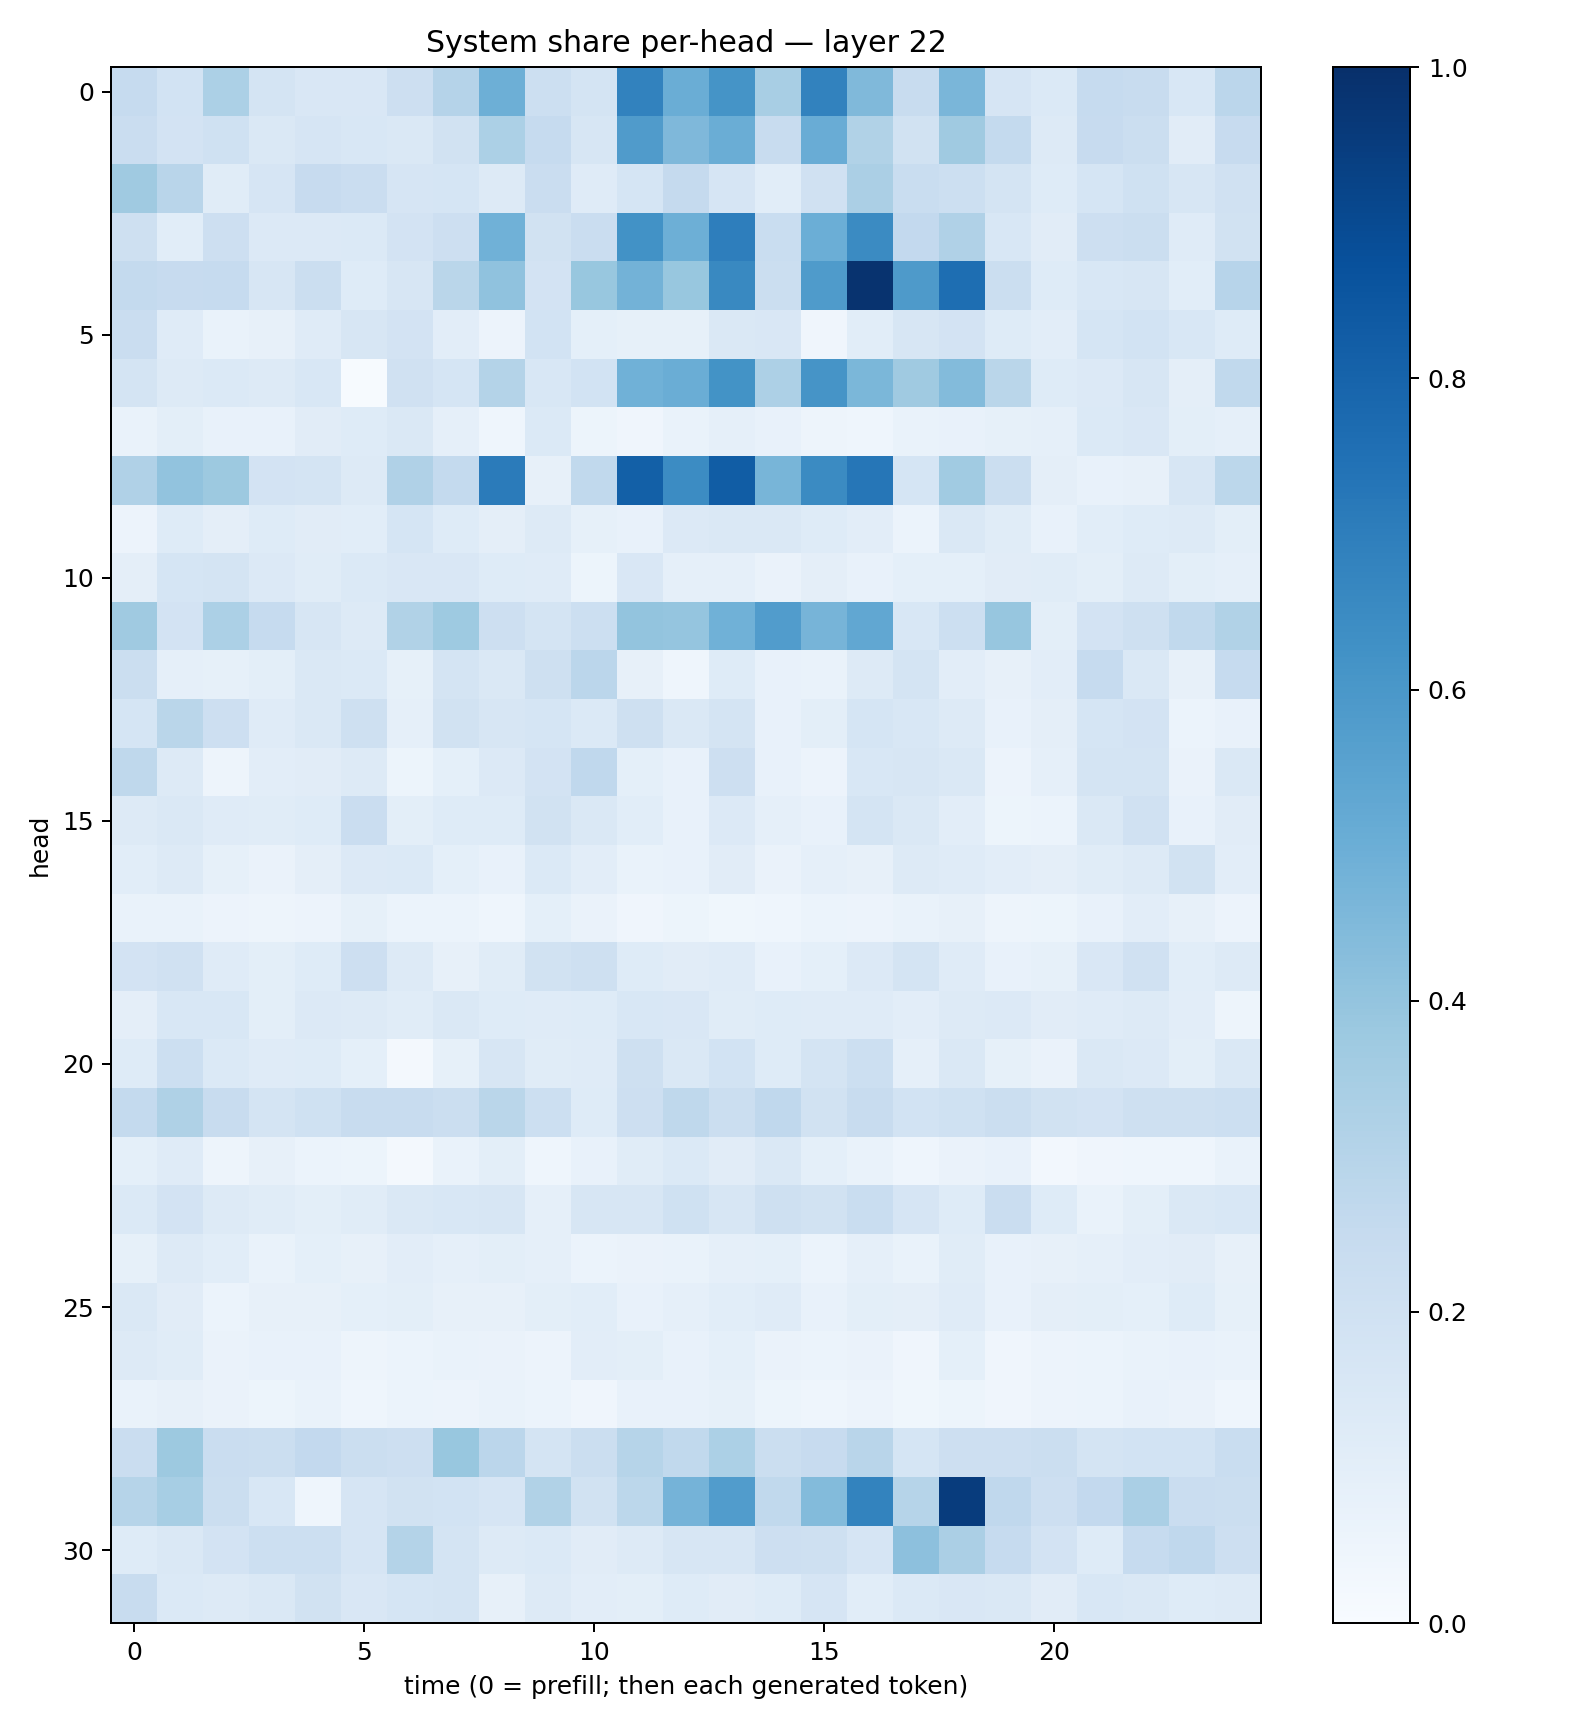

Values plotted in this chart, from the file beside it:
0.2477607, 0.18496598, 0.3290752, 0.17710038, 0.1510097, 0.15026404, 0.21307772, 0.30413976, 0.4930984, 0.21759912, 0.17691742, 0.68074656, 0.50304985, 0.6151798, 0.34000406, 0.68085754, 0.44857875, 0.23770174, 0.4632821, 0.16544715, 0.14061555, 0.24905278, 0.23468105, 0.15469672
0.2291, 0.1823, 0.1995, 0.1441, 0.1671, 0.1536, 0.1439, 0.1887, 0.3297, 0.2498, 0.1628, 0.5781, 0.4523, 0.5018, 0.2395, 0.5057, 0.3146, 0.1945, 0.3681, 0.2567, 0.1288, 0.245, 0.2252, 0.1115
0.3677, 0.2902, 0.1152, 0.1644, 0.2445, 0.2292, 0.1644, 0.1706, 0.1278, 0.2297, 0.1179, 0.1711, 0.2501, 0.1664, 0.1059, 0.1987, 0.3332, 0.234, 0.2167, 0.1721, 0.1237, 0.1709, 0.2029, 0.1598
0.2074, 0.108, 0.2131, 0.1345, 0.1361, 0.14, 0.1809, 0.213, 0.4881, 0.1901, 0.2299, 0.6233, 0.4927, 0.6976, 0.2339, 0.4976, 0.649, 0.2615, 0.317, 0.1533, 0.1116, 0.2139, 0.2215, 0.1202
0.255, 0.243, 0.2479, 0.1617, 0.2235, 0.1245, 0.1636, 0.2889, 0.4085, 0.1833, 0.3893, 0.4796, 0.3875, 0.6583, 0.2203, 0.582, 0.9864, 0.5863, 0.7607, 0.2264, 0.1219, 0.1536, 0.1583, 0.1064
0.2277, 0.1199, 0.06799, 0.08071, 0.1173, 0.1598, 0.182, 0.1018, 0.0547, 0.1856, 0.09189, 0.08442, 0.08349, 0.1446, 0.1493, 0.04265, 0.1068, 0.1609, 0.182, 0.1231, 0.1042, 0.1684, 0.1854, 0.1528
0.1739, 0.1295, 0.1397, 0.1313, 0.1549, 0.004954, 0.196, 0.1692, 0.3077, 0.1535, 0.1864, 0.4854, 0.5013, 0.6209, 0.3251, 0.6112, 0.4577, 0.37, 0.4414, 0.2864, 0.1228, 0.1352, 0.1563, 0.0955
0.06656, 0.1006, 0.07583, 0.07576, 0.1095, 0.1221, 0.1455, 0.08783, 0.04558, 0.1395, 0.05361, 0.04014, 0.06763, 0.08914, 0.07766, 0.04698, 0.04625, 0.06662, 0.07187, 0.08423, 0.08846, 0.1383, 0.1512, 0.1007
0.3193, 0.4049, 0.378, 0.1815, 0.1766, 0.1312, 0.3191, 0.257, 0.7105, 0.08112, 0.2624, 0.8164, 0.6479, 0.8271, 0.4657, 0.6504, 0.7289, 0.1683, 0.3647, 0.2212, 0.095, 0.07229, 0.07934, 0.1618
0.05758, 0.1232, 0.09384, 0.1241, 0.1122, 0.1087, 0.1705, 0.1222, 0.09641, 0.1283, 0.08306, 0.07173, 0.1366, 0.1417, 0.1428, 0.1246, 0.1031, 0.0609, 0.1455, 0.1137, 0.07751, 0.1078, 0.1238, 0.1261
0.0948, 0.1714, 0.1776, 0.1336, 0.1168, 0.1369, 0.151, 0.1504, 0.1227, 0.1206, 0.05236, 0.1523, 0.0861, 0.08631, 0.06368, 0.09706, 0.07809, 0.0909, 0.09123, 0.1103, 0.1134, 0.09771, 0.1303, 0.1008
0.3685, 0.1808, 0.3292, 0.2477, 0.1566, 0.1272, 0.3151, 0.3747, 0.2116, 0.1756, 0.2161, 0.4002, 0.3946, 0.488, 0.5765, 0.4717, 0.5292, 0.1547, 0.2176, 0.3919, 0.09835, 0.1822, 0.2092, 0.2619
0.22, 0.08983, 0.08211, 0.09926, 0.1428, 0.1371, 0.08315, 0.1768, 0.1428, 0.2069, 0.2841, 0.07877, 0.04503, 0.1228, 0.07039, 0.07027, 0.126, 0.1778, 0.1022, 0.08039, 0.1021, 0.2472, 0.1441, 0.08049
0.1714, 0.2879, 0.2144, 0.1173, 0.146, 0.2082, 0.08918, 0.188, 0.1571, 0.1706, 0.1394, 0.2061, 0.1415, 0.1753, 0.07151, 0.1001, 0.1697, 0.1542, 0.1321, 0.07327, 0.09748, 0.1711, 0.1801, 0.06091
0.2719, 0.1321, 0.04849, 0.1042, 0.11, 0.1322, 0.05428, 0.09227, 0.1357, 0.1821, 0.2681, 0.09285, 0.07113, 0.213, 0.07623, 0.05499, 0.1529, 0.1587, 0.1448, 0.05714, 0.08762, 0.1772, 0.1721, 0.06351
0.1277, 0.147, 0.1175, 0.1171, 0.1217, 0.2291, 0.0998, 0.1212, 0.1239, 0.1882, 0.142, 0.1077, 0.07194, 0.1337, 0.08652, 0.07797, 0.1734, 0.1457, 0.1049, 0.05212, 0.06179, 0.144, 0.198, 0.0746
0.1056, 0.1287, 0.08562, 0.06448, 0.09609, 0.1357, 0.1376, 0.09018, 0.07425, 0.1392, 0.1032, 0.06903, 0.07118, 0.1127, 0.06258, 0.08791, 0.08143, 0.1277, 0.1207, 0.105, 0.09656, 0.1149, 0.1316, 0.1949
0.06893, 0.06976, 0.05591, 0.04957, 0.05642, 0.08288, 0.06024, 0.05996, 0.0437, 0.08991, 0.06629, 0.04285, 0.05166, 0.03803, 0.0439, 0.06071, 0.05533, 0.06948, 0.07849, 0.04867, 0.05382, 0.07187, 0.1019, 0.08031
0.1806, 0.1987, 0.121, 0.1011, 0.1247, 0.2138, 0.1287, 0.07951, 0.1157, 0.1933, 0.2075, 0.1231, 0.1094, 0.1206, 0.07711, 0.09209, 0.1332, 0.177, 0.1179, 0.07738, 0.08308, 0.1489, 0.1977, 0.1074
0.09579, 0.1535, 0.1558, 0.09944, 0.1362, 0.1277, 0.1159, 0.1482, 0.1223, 0.121, 0.1216, 0.1549, 0.1487, 0.114, 0.1214, 0.1183, 0.1178, 0.1024, 0.1307, 0.1357, 0.1124, 0.1173, 0.1303, 0.1026
0.1231, 0.2159, 0.1404, 0.1176, 0.1233, 0.09375, 0.01826, 0.08501, 0.161, 0.1145, 0.1183, 0.2054, 0.1483, 0.1856, 0.1248, 0.1739, 0.2182, 0.08739, 0.1411, 0.08484, 0.06501, 0.143, 0.1367, 0.09848
0.2575, 0.3233, 0.2348, 0.1748, 0.2028, 0.2417, 0.2409, 0.2239, 0.2871, 0.2152, 0.1242, 0.2128, 0.2716, 0.2239, 0.2663, 0.1943, 0.2394, 0.186, 0.2029, 0.2212, 0.19, 0.1827, 0.2097, 0.2083
0.09333, 0.1183, 0.05005, 0.08005, 0.06177, 0.05233, 0.02307, 0.06783, 0.09956, 0.04321, 0.07202, 0.1133, 0.14, 0.113, 0.1434, 0.09197, 0.06686, 0.0466, 0.06355, 0.07664, 0.02677, 0.04172, 0.04526, 0.04525
0.1372, 0.1809, 0.1294, 0.1165, 0.09843, 0.1155, 0.1467, 0.1532, 0.1618, 0.08951, 0.1612, 0.1636, 0.202, 0.1568, 0.2108, 0.1919, 0.2339, 0.1644, 0.1217, 0.2295, 0.1243, 0.06882, 0.09898, 0.1457
0.08326, 0.1283, 0.1061, 0.07027, 0.09075, 0.07978, 0.1054, 0.08876, 0.1011, 0.08971, 0.06201, 0.06388, 0.06969, 0.08973, 0.09009, 0.06051, 0.08606, 0.06829, 0.116, 0.07271, 0.08076, 0.08596, 0.1036, 0.1097
0.1419, 0.1117, 0.06122, 0.07877, 0.08084, 0.09361, 0.1014, 0.0787, 0.07964, 0.09947, 0.108, 0.07645, 0.08779, 0.1056, 0.1191, 0.07077, 0.09795, 0.09568, 0.1185, 0.07502, 0.09546, 0.09873, 0.09255, 0.1241
0.1273, 0.115, 0.06514, 0.07432, 0.07079, 0.0476, 0.06086, 0.06683, 0.06482, 0.05496, 0.1027, 0.0994, 0.07146, 0.09023, 0.06357, 0.06007, 0.06569, 0.04188, 0.09184, 0.04025, 0.05527, 0.06146, 0.06981, 0.07228
0.06775, 0.07883, 0.06292, 0.05368, 0.06642, 0.04569, 0.0598, 0.05575, 0.07002, 0.06194, 0.04056, 0.07431, 0.07326, 0.08579, 0.0535, 0.04513, 0.05531, 0.0373, 0.05249, 0.03932, 0.05565, 0.05928, 0.07607, 0.06433
0.2288, 0.3775, 0.2299, 0.224, 0.2615, 0.2234, 0.2125, 0.3902, 0.2839, 0.1747, 0.2245, 0.2969, 0.2636, 0.3301, 0.2257, 0.244, 0.2929, 0.1686, 0.2132, 0.2119, 0.2208, 0.1777, 0.1852, 0.1846
0.298, 0.3465, 0.2246, 0.1546, 0.0464, 0.1678, 0.1932, 0.1857, 0.1659, 0.3132, 0.1911, 0.2802, 0.4747, 0.5774, 0.2626, 0.4385, 0.6789, 0.3003, 0.9496, 0.2674, 0.2115, 0.261, 0.3381, 0.2273
0.123, 0.1478, 0.1801, 0.2182, 0.217, 0.1659, 0.3062, 0.178, 0.1264, 0.1368, 0.1105, 0.1292, 0.164, 0.1633, 0.2113, 0.2057, 0.1658, 0.4146, 0.3333, 0.2463, 0.1828, 0.1249, 0.247, 0.2679
0.2346, 0.1383, 0.1323, 0.1445, 0.1882, 0.149, 0.1705, 0.1795, 0.0784, 0.1264, 0.1036, 0.0981, 0.1246, 0.1102, 0.1223, 0.1662, 0.1083, 0.14, 0.1508, 0.1479, 0.1113, 0.1526, 0.1463, 0.1237
